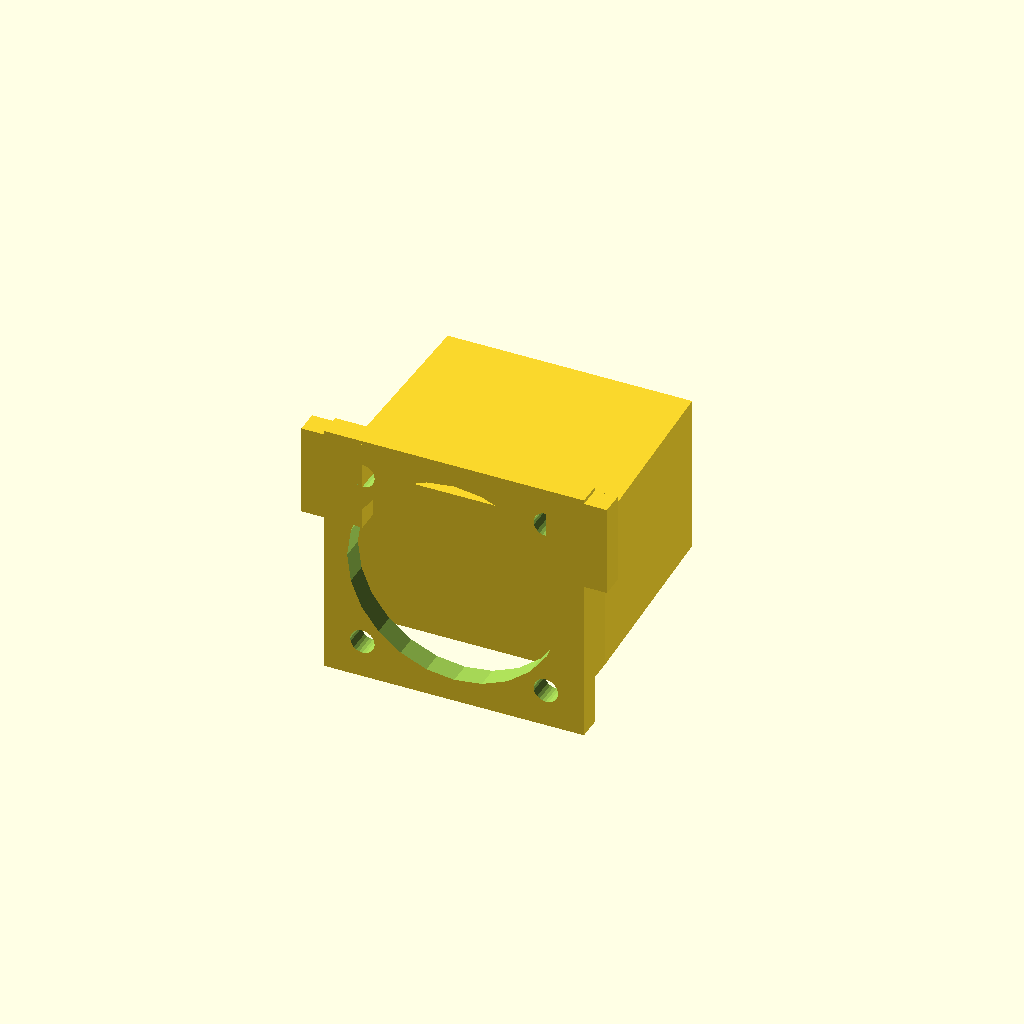
Cell 1: rendered with the file's own defaults.
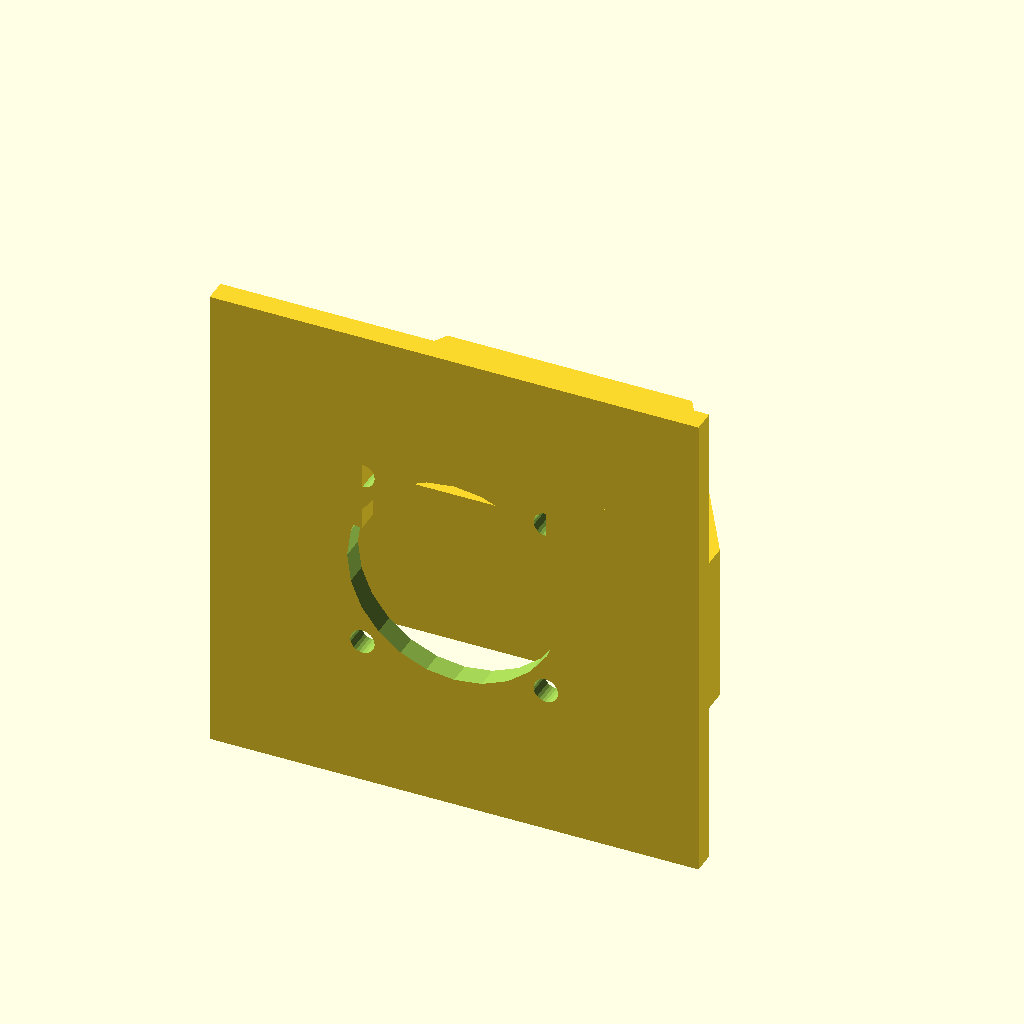
Cell 2 — fan_size set to 60, the other parameters unchanged.
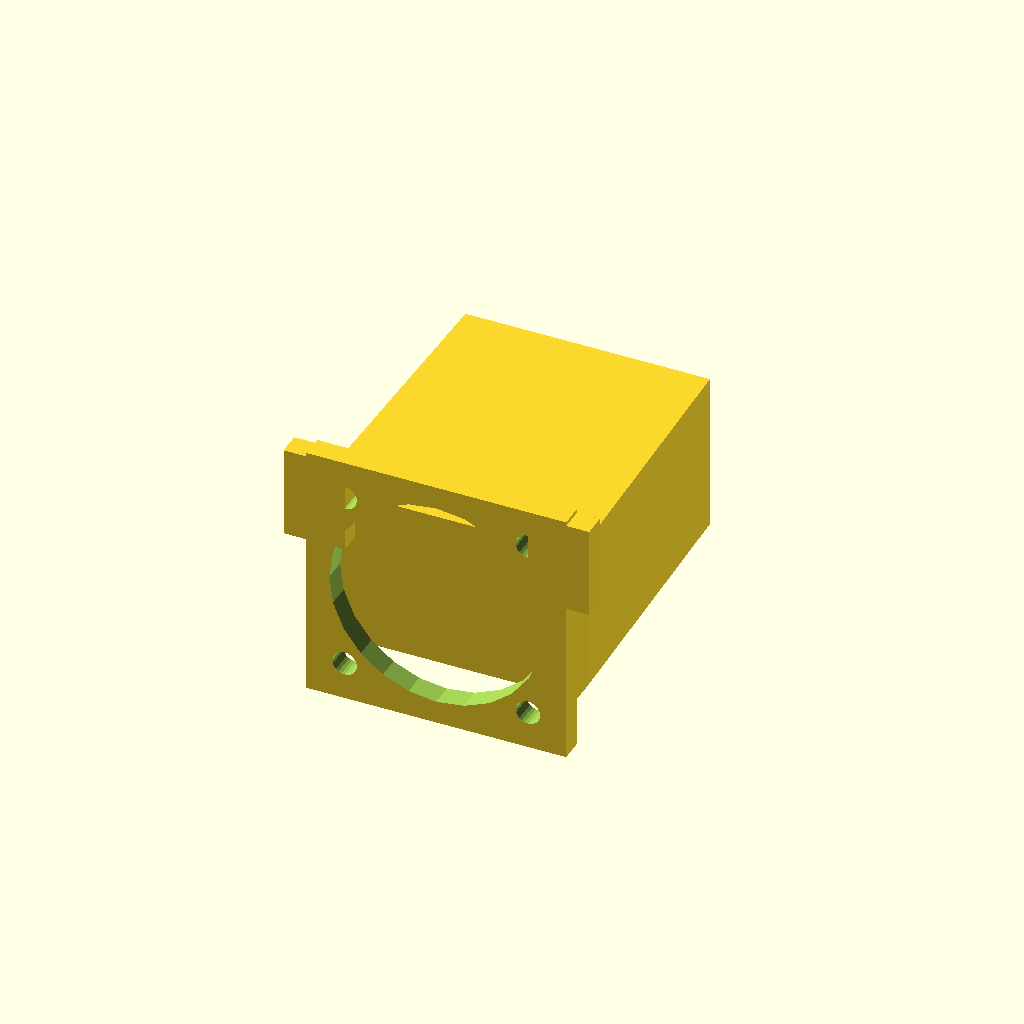
Cell 3 — fan_thickness set to 20, the other parameters unchanged.
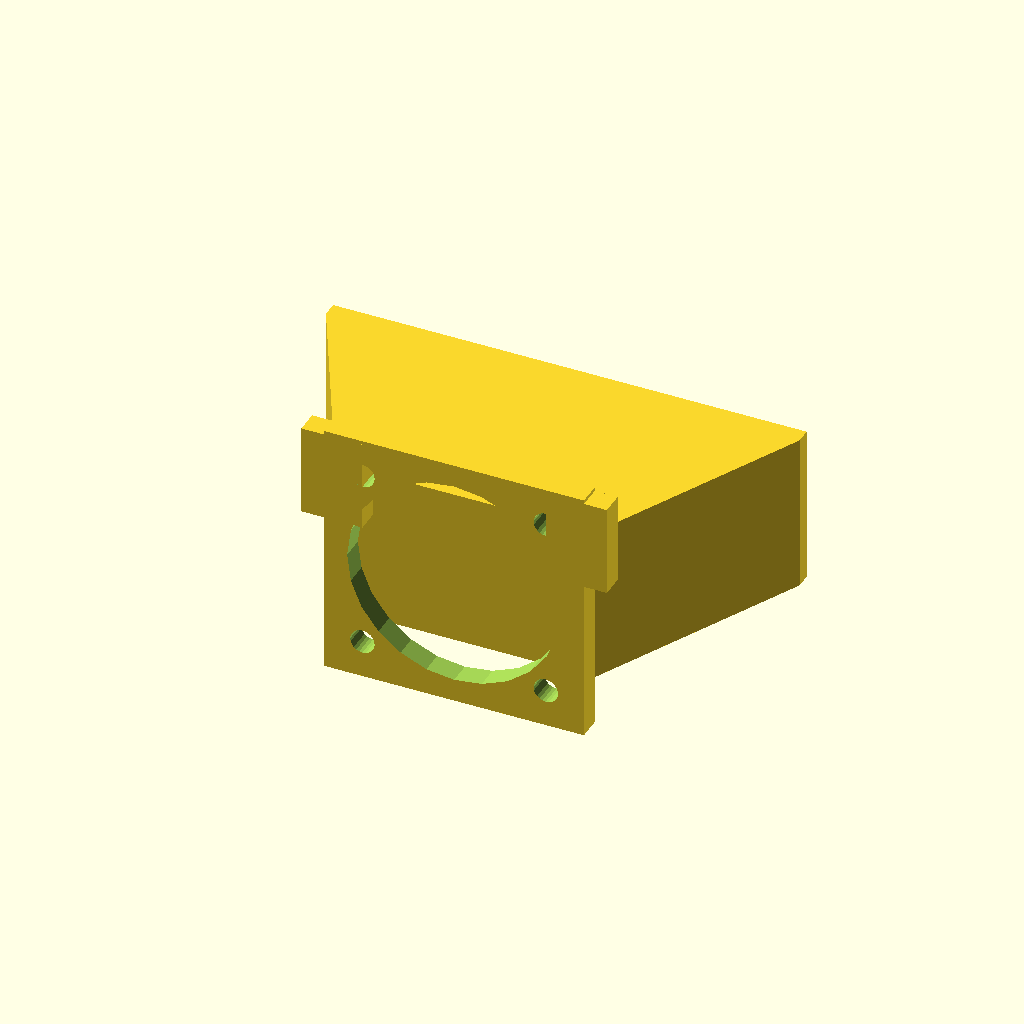
Cell 4 — heatsink_width set to 60, the other parameters unchanged.
All cells are drawn from one camera (rotation 55°, 0°, 25°, orthographic, colour scheme Cornfield), so only the parameter changes between them.
OpenSCAD source file parts/x-carriage/x_carriage_fan_duct_v1.scad:
// Part: X-Carriage Fan Duct / Shroud (Layer 3)
// Version: v1
// Process: 3D Print - PLA White - Standard profile
// Description: Heatsink cooling fan mount + part cooling duct with bifurcated nozzle output

include <../lib/fasteners.scad>
include <../lib/common.scad>

/* --- Parameters --- */

// Fan dimensions (3010 = 30x30x10mm)
fan_size = 30;
fan_thickness = 10;
fan_screw_spacing = 24;     // M3 hole spacing on 3010 fan
fan_screw_dia = 3.2;        // clearance for M3 self-tap into plastic

// XCR3D heatsink geometry (for duct alignment)
heatsink_width = 30;
heatsink_depth = 18;        // fin direction
heatsink_height = 42;

// Nozzle position (relative to heatsink top)
nozzle_offset_z = -61.6;   // below heatsink top

// Part cooling duct
duct_outlet_width = 20;     // width of air stream at nozzle
duct_outlet_height = 3;     // thin slot for focused airflow
duct_wall = 1.5;            // thin walls for duct (printable)
duct_nozzle_gap = 3;        // distance from duct exit to nozzle tip

// Mounting
mount_bolt_spacing = 24;    // M2.5 to hotend plate
mount_thickness = 3;

// Shroud body
shroud_width = 40;          // slightly wider than heatsink for airflow
shroud_height = 50;         // covers heatsink + extends to nozzle level
shroud_depth = fan_thickness + heatsink_depth + 4; // fan + gap + heatsink

/* --- Resolution --- */
$fn = $preview ? 24 : 96;

/* --- Modules --- */

module fan_mount_plate() {
    // Flat plate with 4 corner holes for 3010 fan
    difference() {
        // Plate sized to fan
        translate([0, 0, 0])
            cube([fan_size + 4, fan_size + 4, mount_thickness], center = true);

        // Fan opening (circular)
        cylinder(d = 28, h = mount_thickness + 2, center = true);

        // Screw holes
        half = fan_screw_spacing / 2;
        for (x = [-half, half], y = [-half, half])
            translate([x, y, 0])
                cylinder(d = fan_screw_dia, h = mount_thickness + 2, center = true);
    }
}

module heatsink_fan_shroud() {
    // Channel that directs fan air onto heatsink fins
    difference() {
        // Outer shell
        hull() {
            // Fan side (back)
            translate([0, -shroud_depth/2 + mount_thickness, heatsink_height/4])
                cube([fan_size + 4, mount_thickness, heatsink_height/2], center = true);
            // Heatsink side (front) - narrows to match fin area
            translate([0, shroud_depth/2 - 2, heatsink_height/4])
                cube([heatsink_width + 2, 2, heatsink_height/2], center = true);
        }
        // Inner air channel
        hull() {
            translate([0, -shroud_depth/2 + mount_thickness + 1, heatsink_height/4])
                cube([fan_size - 2, 1, heatsink_height/2 - 4], center = true);
            translate([0, shroud_depth/2 - 3, heatsink_height/4])
                cube([heatsink_width - 2, 1, heatsink_height/2 - 4], center = true);
        }
    }
}

module part_cooling_duct_half() {
    // One side of bifurcated part cooling duct
    // Transitions from circular fan output to thin rectangular slot at nozzle
    hull() {
        // Inlet (from fan area, circular cross-section)
        translate([0, 0, 0])
            cylinder(d = 12, h = duct_wall);
        // Outlet (thin slot near nozzle)
        translate([0, shroud_depth/2 + 5, nozzle_offset_z + heatsink_height + duct_nozzle_gap])
            cube([duct_outlet_width/2, duct_wall, duct_outlet_height], center = true);
    }
}

module part_cooling_duct() {
    // Bifurcated duct: splits from single fan into two outlets flanking the nozzle
    difference() {
        union() {
            // Left duct arm
            translate([-duct_outlet_width/4, 0, 0])
                part_cooling_duct_half();
            // Right duct arm
            translate([ duct_outlet_width/4, 0, 0])
                part_cooling_duct_half();
            // Fan mount at top (for part cooling fan)
            translate([0, -shroud_depth/2, heatsink_height/2 + fan_size/2 + 5])
                rotate([90, 0, 0])
                    fan_mount_plate();
        }
        // Hollow out the ducts (inner channel)
        union() {
            translate([-duct_outlet_width/4, 0, 0])
                scale([0.85, 0.85, 1])
                    part_cooling_duct_half();
            translate([ duct_outlet_width/4, 0, 0])
                scale([0.85, 0.85, 1])
                    part_cooling_duct_half();
        }
    }
}

module mounting_tabs() {
    // Tabs with M2.5 holes to attach to hotend plate
    tab_w = 8;
    tab_h = 12;
    tab_t = mount_thickness;

    // Left tab
    translate([-shroud_width/2 + tab_w/2, -shroud_depth/2, heatsink_height/2]) {
        difference() {
            cube([tab_w, tab_t, tab_h], center = true);
            cylinder(d = 2.7, h = tab_t + 2, center = true);
        }
    }
    // Right tab
    translate([ shroud_width/2 - tab_w/2, -shroud_depth/2, heatsink_height/2]) {
        difference() {
            cube([tab_w, tab_t, tab_h], center = true);
            cylinder(d = 2.7, h = tab_t + 2, center = true);
        }
    }
}

module fan_duct_assembly() {
    // Heatsink fan mount (back face, blowing onto fins)
    translate([0, -shroud_depth/2, heatsink_height/4])
        rotate([90, 0, 0])
            fan_mount_plate();

    // Air channel from fan to heatsink
    heatsink_fan_shroud();

    // Mounting tabs
    mounting_tabs();
}

/* --- Render --- */
fan_duct_assembly();

// For visualization: uncomment to see fan and hotend ghost
// %translate([0, -shroud_depth/2 - fan_thickness/2, heatsink_height/4])
//     rotate([90, 0, 0])
//         cube([fan_size, fan_size, fan_thickness], center = true);
Customizer parameters (derived from the source; name, type, default, range or options):
fan_size: number, default 30
fan_thickness: number, default 10
fan_screw_spacing: number, default 24
fan_screw_dia: number, default 3.2
heatsink_width: number, default 30
heatsink_depth: number, default 18
heatsink_height: number, default 42
nozzle_offset_z: number, default -61.6
duct_outlet_width: number, default 20
duct_outlet_height: number, default 3
duct_wall: number, default 1.5
duct_nozzle_gap: number, default 3
mount_bolt_spacing: number, default 24
mount_thickness: number, default 3
shroud_width: number, default 40
shroud_height: number, default 50
